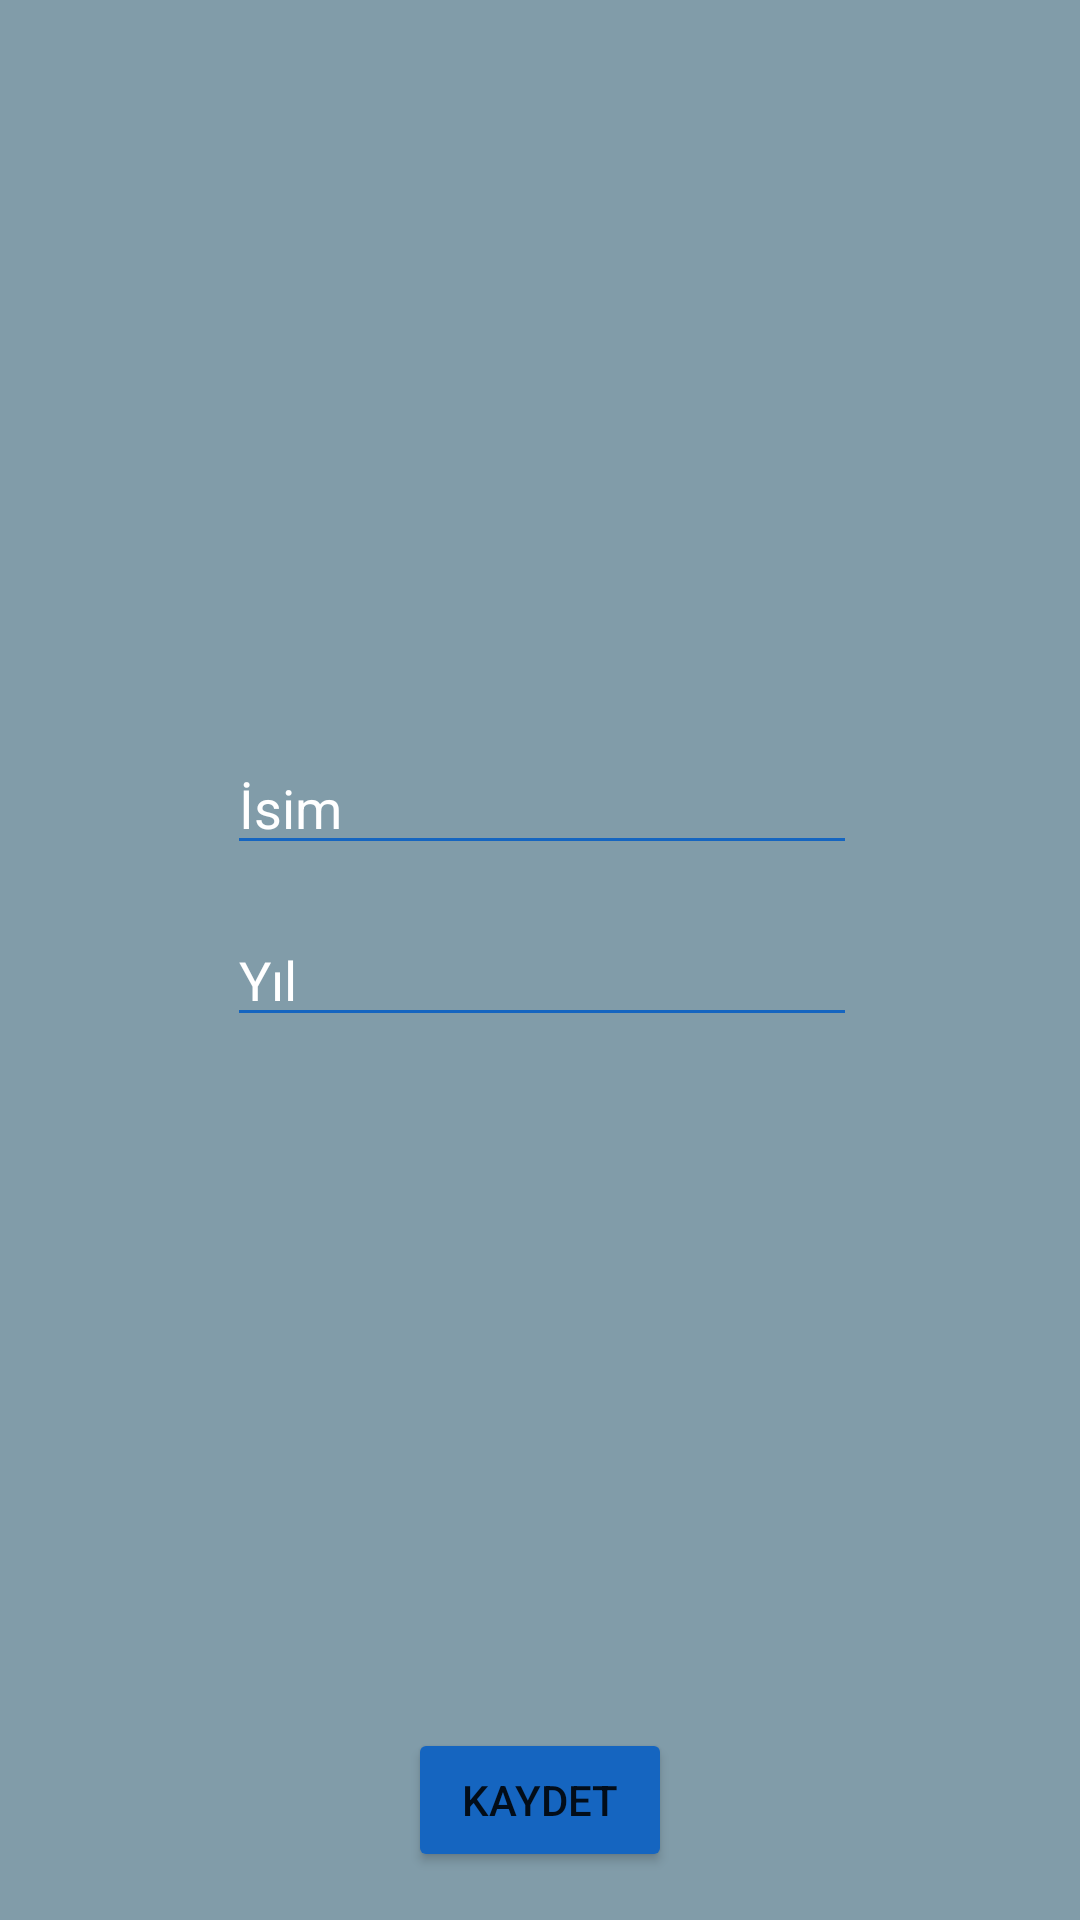

Layout XML and referenced resources for this Android screen:
<!-- AndroidManifest.xml: application theme Theme.ExampleFragmentAndNavigation -->
<!-- res/layout/fragment_second.xml -->
<?xml version="1.0" encoding="utf-8"?>
<androidx.constraintlayout.widget.ConstraintLayout
    xmlns:android="http://schemas.android.com/apk/res/android"
    xmlns:app="http://schemas.android.com/apk/res-auto"
    xmlns:tools="http://schemas.android.com/tools"
    android:layout_width="match_parent"
    android:layout_height="match_parent"
    android:background="#819ca9">

    <ImageView
        android:id="@+id/imageViewSelect"
        android:layout_width="237dp"
        android:layout_height="207dp"
        android:layout_marginTop="16dp"
        app:layout_constraintEnd_toEndOf="parent"
        app:layout_constraintStart_toStartOf="parent"
        app:layout_constraintTop_toTopOf="parent"
        app:srcCompat="@drawable/ic_round_image_search_24" />

    <EditText
        android:id="@+id/editTextName"
        android:layout_width="wrap_content"
        android:layout_height="wrap_content"
        android:layout_marginTop="24dp"
        android:backgroundTint="#1565c0"
        android:ems="10"
        android:hint="İsim"
        android:textColorHint="@color/white"
        android:inputType="textPersonName"
        app:layout_constraintEnd_toEndOf="@+id/imageViewSelect"
        app:layout_constraintHorizontal_bias="0.518"
        app:layout_constraintStart_toStartOf="@+id/imageViewSelect"
        app:layout_constraintTop_toBottomOf="@+id/imageViewSelect" />

    <EditText
        android:id="@+id/editTextYear"
        android:layout_width="wrap_content"
        android:layout_height="wrap_content"
        android:layout_marginTop="16dp"
        android:backgroundTint="#1565c0"
        android:ems="10"
        android:hint="Yıl"
        android:textColorHint="@color/white"
        android:inputType="number"
        app:layout_constraintEnd_toEndOf="@+id/editTextName"
        app:layout_constraintStart_toStartOf="@+id/editTextName"
        app:layout_constraintTop_toBottomOf="@+id/editTextName" />

    <Button
        android:id="@+id/buttonSave"
        android:layout_width="wrap_content"
        android:layout_height="wrap_content"
        android:layout_marginBottom="16dp"
        android:backgroundTint="#1565c0"
        android:text="Kaydet"
        app:layout_constraintBottom_toBottomOf="parent"
        app:layout_constraintEnd_toEndOf="parent"
        app:layout_constraintStart_toStartOf="parent" />
</androidx.constraintlayout.widget.ConstraintLayout>
<!-- resources referenced by this layout -->
<resources>
  <style name="Theme.ExampleFragmentAndNavigation" parent="Theme.MaterialComponents.DayNight.DarkActionBar">
          
          <item name="colorPrimary">#29434e</item>
          <item name="colorPrimaryVariant">#29434e</item>
          <item name="colorOnPrimary">@color/white</item>
          
          <item name="colorSecondary">@color/teal_200</item>
          <item name="colorSecondaryVariant">@color/teal_700</item>
          <item name="colorOnSecondary">@color/black</item>
          
          <item name="android:statusBarColor" tools:targetApi="l">?attr/colorPrimaryVariant</item>
          
      </style>
  <!-- not gathered from this repository: default colours our renderer supplied (Android Studio template values) -->
  <color name="teal_200">#FF03DAC5</color>
  <color name="teal_700">#FF018786</color>
  <color name="black">#FF000000</color>
  <color name="white">#FFFFFFFF</color>
</resources>
